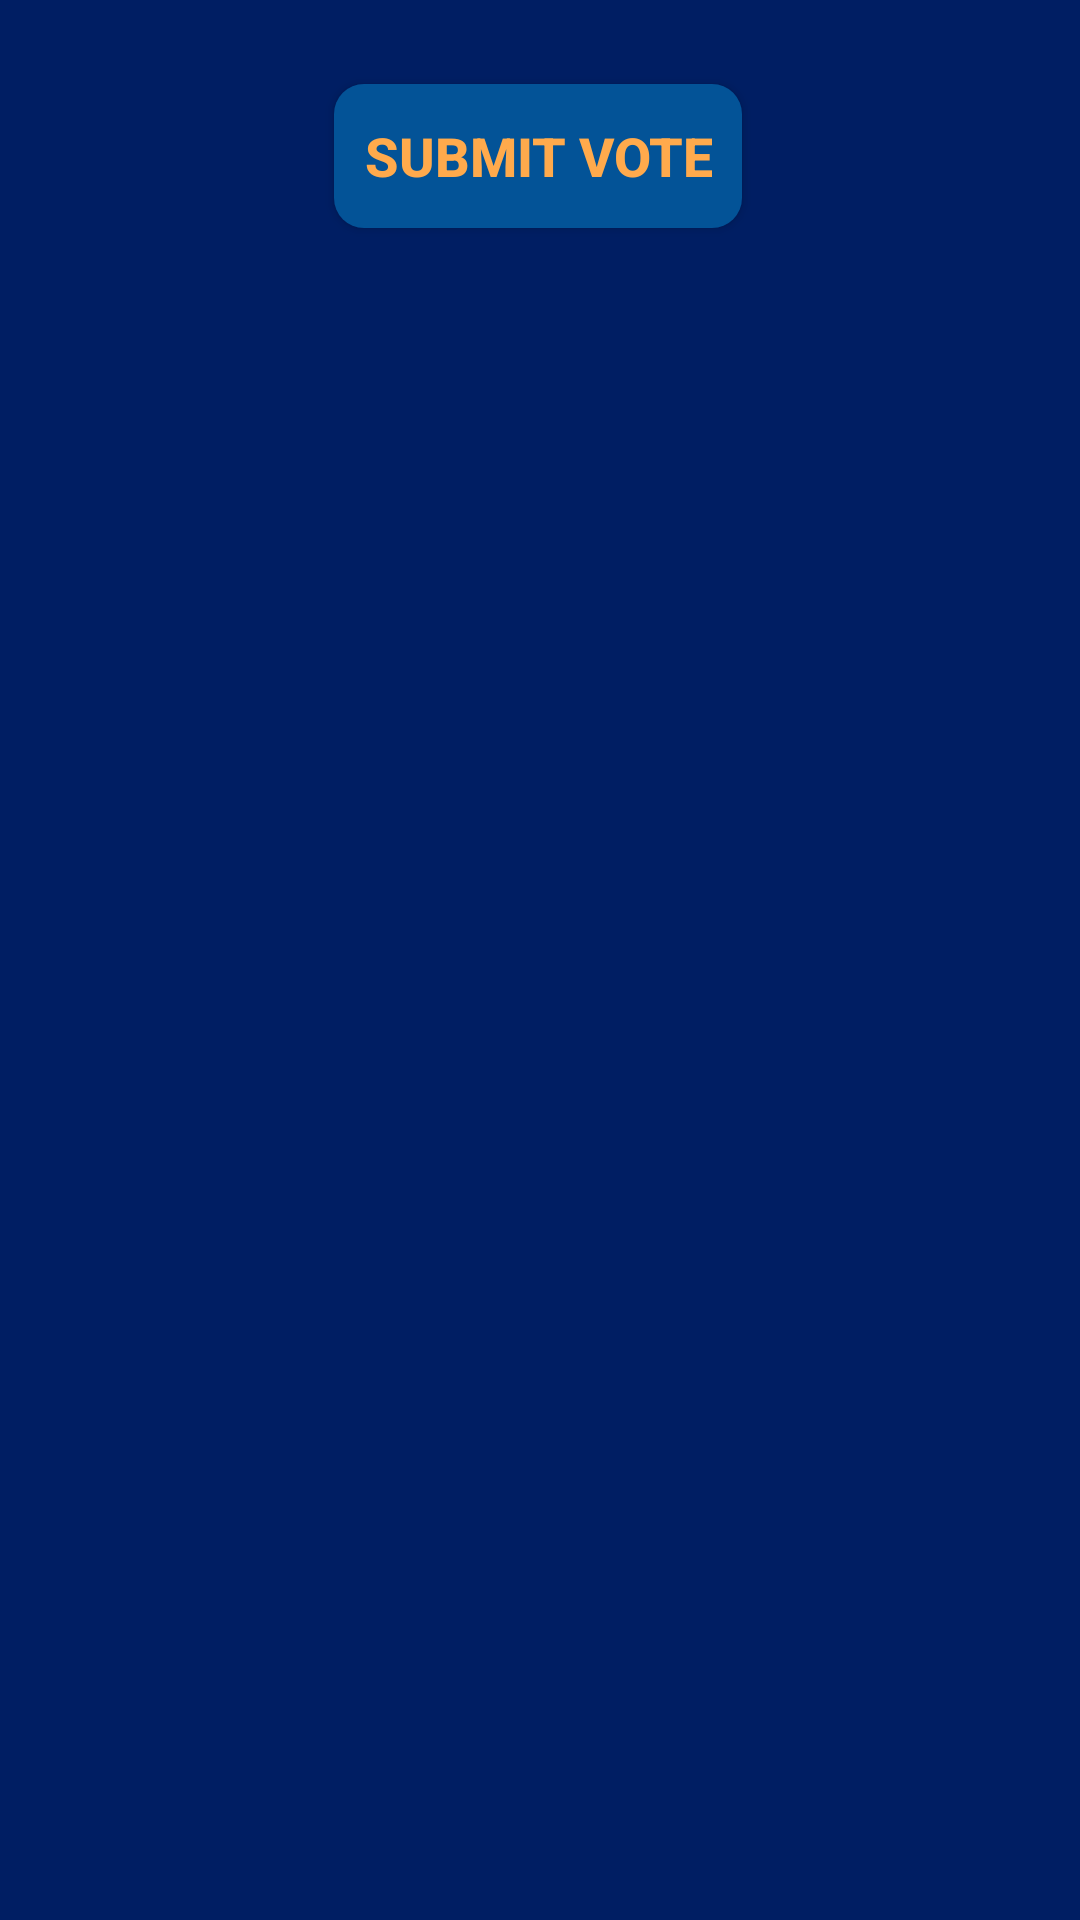

This screen was rendered from an Android layout file. Write that file and the resources it references.
<!-- AndroidManifest.xml: application theme Theme.EVotingApp -->
<!-- res/layout/activity_candidate_info_to_choose.xml -->
<?xml version="1.0" encoding="utf-8"?>
<androidx.constraintlayout.widget.ConstraintLayout xmlns:android="http://schemas.android.com/apk/res/android"
    android:id="@+id/candidate_info_to_choose"
    xmlns:app="http://schemas.android.com/apk/res-auto"
    xmlns:tools="http://schemas.android.com/tools"
    android:layout_width="match_parent"
    android:layout_height="match_parent"
    android:background="@color/green_bg"
    tools:context=".candidate_info_to_choose">


    <androidx.recyclerview.widget.RecyclerView
        android:id="@+id/candidatesList"
        android:layout_width="match_parent"
        android:layout_height="match_parent"
        app:layout_constraintBottom_toBottomOf="parent"
        app:layout_constraintEnd_toEndOf="parent"
        app:layout_constraintStart_toStartOf="parent"
        app:layout_constraintTop_toTopOf="parent"
        android:visibility="invisible"
        >

    </androidx.recyclerview.widget.RecyclerView>

    <RadioGroup
        android:id="@+id/candidate_radio_group"
        android:layout_width="match_parent"
        android:layout_height="wrap_content"
        app:layout_constraintHorizontal_bias="0.0"
        app:layout_constraintLeft_toLeftOf="parent"
        app:layout_constraintRight_toRightOf="parent"
        app:layout_constraintTop_toTopOf="parent">

    </RadioGroup>

    <Button
        android:id="@+id/btnSubmitVote"
        android:layout_width="wrap_content"
        android:layout_height="wrap_content"
        android:layout_marginTop="28dp"
        android:layout_marginBottom="16dp"
        android:background="@drawable/rounded_corners"
        android:padding="10dp"
        android:text="Submit Vote"
        android:textColor="@color/blue_text"
        android:textSize="18sp"
        android:textStyle="bold"
        app:backgroundTint="@color/white_bg_btn"
        app:layout_constraintEnd_toEndOf="parent"
        app:layout_constraintHorizontal_bias="0.497"
        app:layout_constraintStart_toStartOf="parent"
        app:layout_constraintTop_toBottomOf="@+id/candidate_radio_group" />
</androidx.constraintlayout.widget.ConstraintLayout>
<!-- resources referenced by this layout -->
<resources>
  <color name="blue_text">#FFFFAA4C</color>
  <color name="green_bg">#FF001E63</color>
  <color name="white_bg_btn">#FF035397</color>
  <!-- drawable rounded_corners (drawable) -->
  <?xml version="1.0" encoding="utf-8"?>
  <selector xmlns:android="http://schemas.android.com/apk/res/android">
      <item>
          <shape xmlns:android="http://schemas.android.com/apk/res/android" android:shape="rectangle">
              <solid android:color="@color/white_bg_btn" />
              <corners android:radius="10dp" />
          </shape>
      </item>
  </selector>
  <style name="Theme.EVotingApp" parent="Theme.AppCompat.DayNight.NoActionBar">
          
          <item name="colorPrimary">@color/purple_500</item>
          <item name="colorPrimaryVariant">@color/purple_700</item>
          <item name="colorOnPrimary">@color/white</item>
          
          <item name="colorSecondary">@color/teal_200</item>
          <item name="colorSecondaryVariant">@color/teal_700</item>
          <item name="colorOnSecondary">@color/black</item>
          
          <item name="android:statusBarColor" tools:targetApi="l">?attr/colorPrimaryVariant</item>
          
      </style>
  <color name="purple_500">#FF6200EE</color>
  <color name="purple_700">#FF3700B3</color>
  <color name="white">#FFFFFFFF</color>
  <color name="teal_200">#FF03DAC5</color>
  <color name="teal_700">#FF018786</color>
  <color name="black">#FF000000</color>
</resources>
